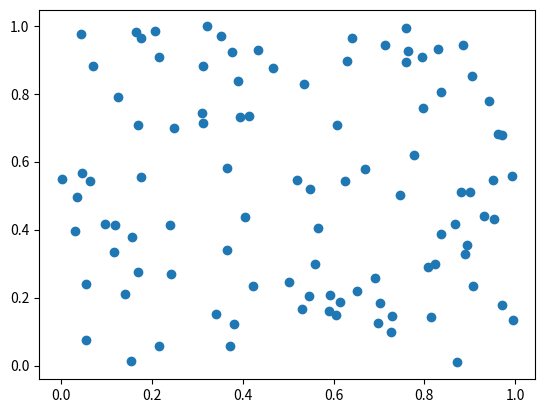
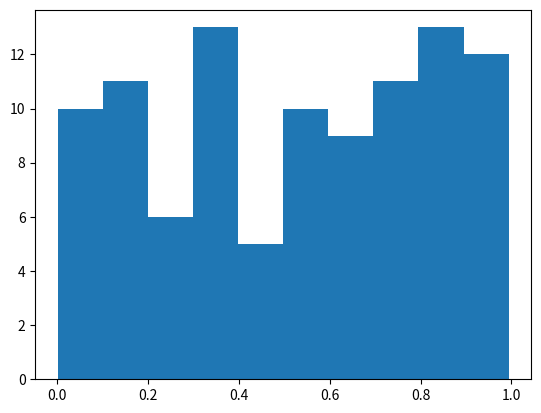

Reproduce these figures in Python, in order.
import numpy as np
import matplotlib.pyplot as plt


# OPG 1
# Lav en grundlæggende linjegraf med nogle fiktive datapunkter
plt.figure(1)
plt.plot([1,4,3,4])
plt.xlabel("noget")
plt.ylabel("noget andet")

plt.figure(2)
plt.grid(True)
x = np.arange(0,2*np.pi,0.2)
plt.plot(x,np.sin(x))




# OPG 2 
# Opret et stolpediagram med priser for forskellige produkter.
plt.figure(3)
x = ["stol","lampe","bord"]
y = [100,50,200]
plt.bar(x,y)
plt.xlabel("produkt")
plt.ylabel("pris (DKK)")

# OPG 3
# Opret et cirkeldiagram der viser fordelingen af emner i en undersøgelse
plt.figure(4)
x = np.random.rand(3)
farve = np.random.rand(100)
plt.pie(x,labels=["mad","vand", "Jens"])

# OPG 4 
# Lav en linjestilkurve

#Jeg ved ikke hvad en linjestilkurve er.


# OPG 5
# Lav et stablet stolpediagram med flere datasæt
plt.figure(5)
x = ["A" , "B" , "C" , "D"]
y1 = [1,2,3,4]
y2 = [2,4,3,5]
plt.bar(x,y1,color='r')
plt.bar(x,y2,bottom=y1,color='b')

# OPG 6
# Opret en linjetabel

#Jeg ved ikke hvad en linjetabel er, og det gør google heller ikke.

# OPG 7
# Lav et scatterplot med tilfældige datapunkter
plt.figure(7)
x = np.random.rand(100)
y = np.random.rand(100)
plt.scatter(x,y)

# OPG 8
# Opret et histogram over en samling af forskellige tal.
plt.figure(8)
plt.hist(x)

# OPG 9
# Lav et cirkeldiagram og vis fordelingen af kategorier i en samling af data.

# Jeg forstår ikke opgavebeskrivelsen.

# OPG 10
# Opret et vandret stolpediagram med navn


# Skjul tidligere opgavers plots
for i in range(1,7):
    plt.close(i)
plt.show()


